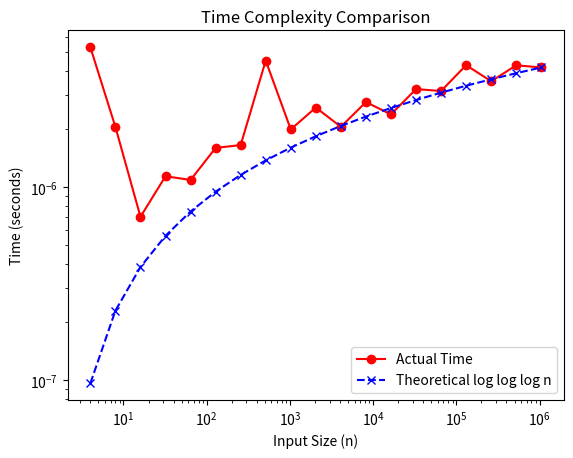

Generate this figure with matplotlib:
import math
import time
import matplotlib.pyplot as plt
def generate_inputsize(start,end):
    return [2**i for i in range(start, end + 1)]
def calculatetime(n):
    j=2
    start=time.perf_counter()
    while(j<n):
        k=j 
        sum1=0
        while(k<n):
            sum1+=a[j]+b[k]
            k=k*k
        j=j*2
    end=time.perf_counter()
    return end-start
inputarray = generate_inputsize(2,20)
a,b=[i for i in range (1,inputarray[-1]+1)],[j for j in range (1,inputarray[-1]+1)]
timetaken={}
for i in inputarray:
    timetaken[i]=calculatetime(i)
    print(f" Actual Time taken for input size {i} : {timetaken[i]:0.10f}")
theoreticalvalues={}
for i in inputarray:
    theoreticalvalues[i]=theoreticalvalues[i] = timetaken[inputarray[-1]] * (math.log2(i) * math.log2(math.log2(i))) / (math.log2(inputarray[-1]) * math.log2(math.log2(inputarray[-1])))
    print(f" Theoretical Time taken for input size {i} : {theoreticalvalues[i]:0.10f}")
    
plt.plot(inputarray,timetaken.values(), marker='o', linestyle='-', color='r',label='Actual Time')
plt.plot(inputarray,theoreticalvalues.values(),marker='x',color='b',linestyle='--',label='Theoretical log log log n')
plt.title("Time Complexity Comparison")
plt.xscale('log')
plt.yscale('log')
plt.xlabel("Input Size (n)")
plt.ylabel("Time (seconds)")
plt.legend(loc='lower right')
plt.show()